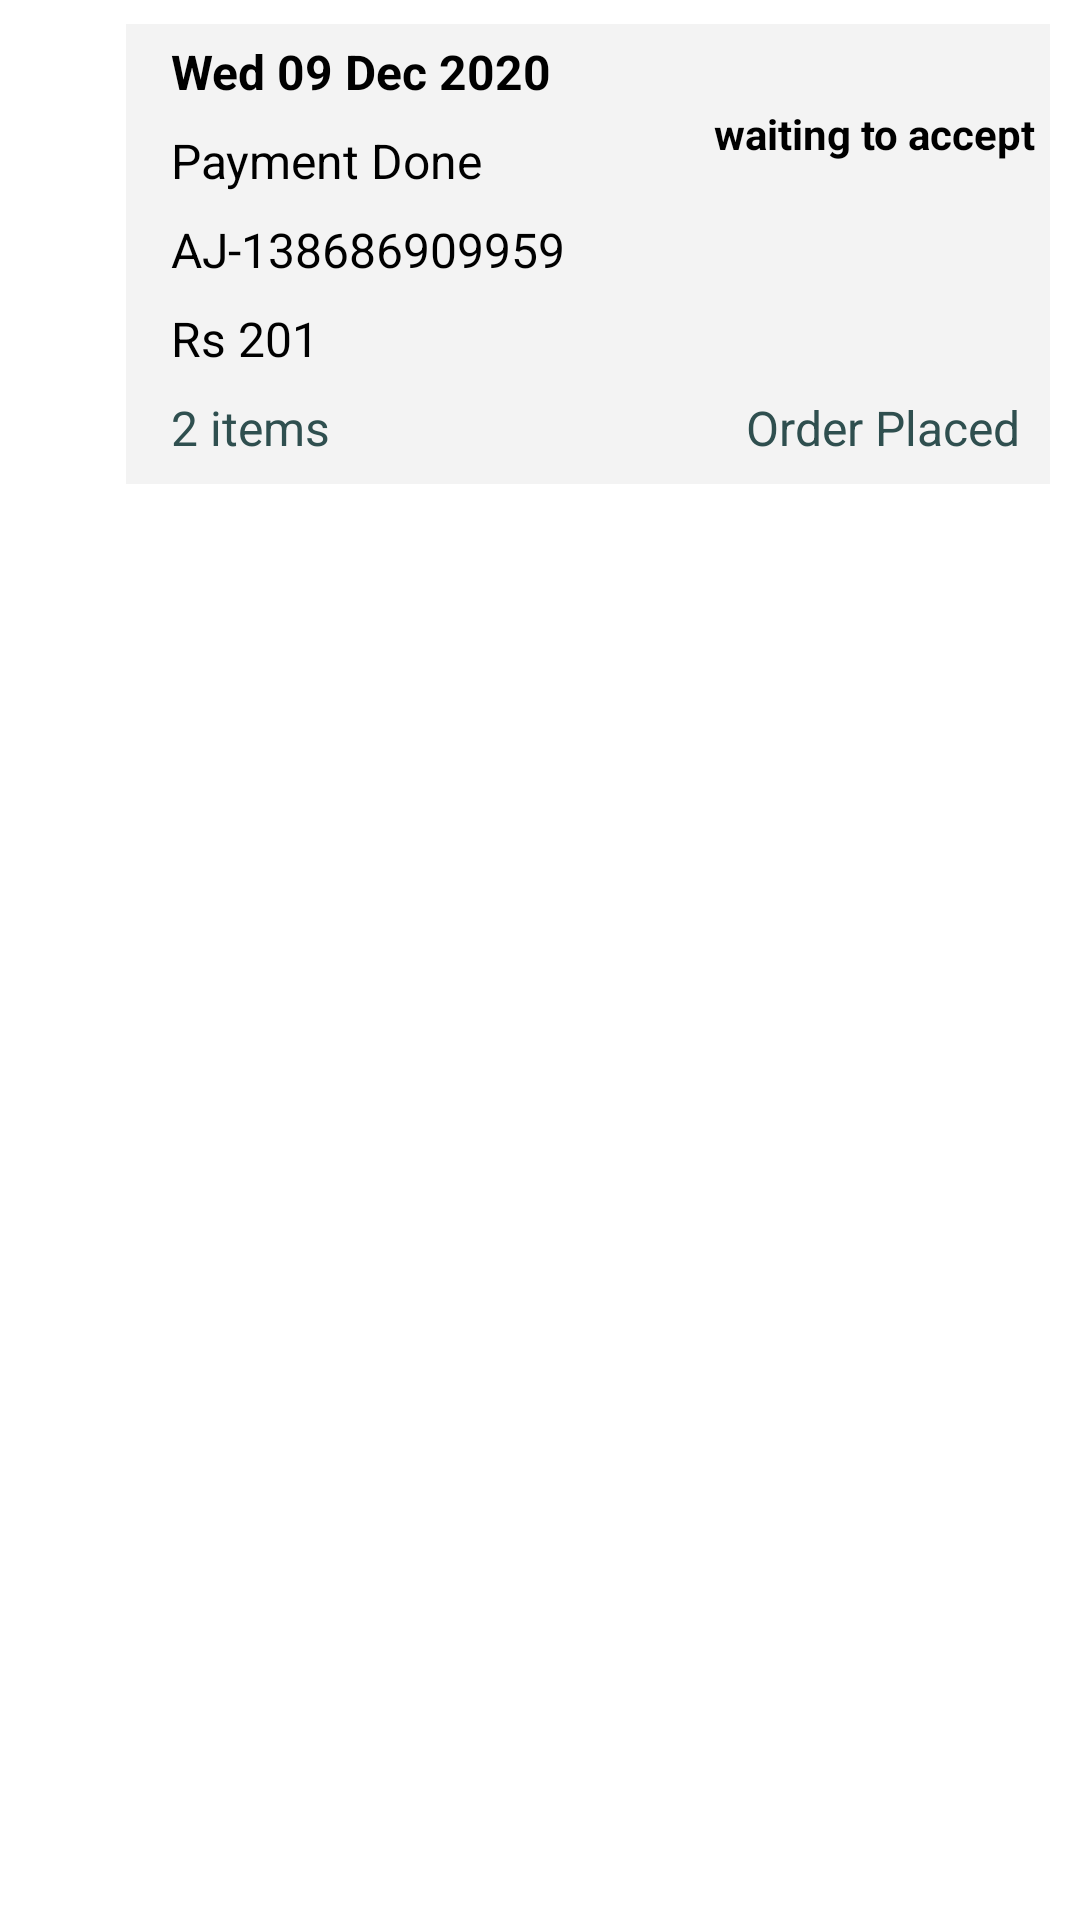

Layout XML and referenced resources for this Android screen:
<!-- AndroidManifest.xml: application theme AppTheme -->
<!-- res/layout/active_order_layout.xml -->
<?xml version="1.0" encoding="utf-8"?>
<RelativeLayout xmlns:android="http://schemas.android.com/apk/res/android"
    android:layout_width="match_parent"
    android:layout_height="wrap_content"
    android:background="@android:color/white">

    <ImageView
        android:id="@+id/symbol_Orders_Active"
        android:layout_width="28dp"
        android:layout_height="28dp"
        android:layout_marginTop="5dp"
        android:layout_marginLeft="6dp"
        android:alpha=".7"
        android:src="@drawable/ic_baseline_access_time_24"/>


    <RelativeLayout
        android:layout_width="match_parent"
        android:layout_height="wrap_content"
        android:layout_marginLeft="8dp"
        android:layout_marginTop="8dp"
        android:layout_marginRight="10dp"
        android:layout_marginBottom="6dp"
        android:layout_toRightOf="@+id/symbol_Orders_Active"
        android:background="#F3F3F3">

        <RelativeLayout
            android:layout_width="wrap_content"
            android:layout_height="wrap_content"
            android:layout_alignParentTop="true"
            android:layout_alignParentEnd="true"
            android:layout_marginTop="27dp"
            android:layout_marginRight="5dp">

            <View
                android:id="@+id/dot_actv"
                android:layout_width="8dp"
                android:layout_height="8dp"
                android:layout_centerVertical="true"
                android:background="@drawable/shape_processing" />

            <TextView
                android:id="@+id/order_Status_Dot_TxtVw"
                android:layout_width="wrap_content"
                android:layout_height="wrap_content"
                android:layout_centerVertical="true"
                android:layout_marginLeft="5dp"
                android:layout_toRightOf="@+id/dot_actv"
                android:gravity="center"
                android:text="waiting to accept"
                android:textAlignment="center"
                android:textColor="@android:color/black"
                android:textStyle="bold" />

        </RelativeLayout>


        <TextView
            android:id="@+id/date_Day_TxtVw"
            android:layout_width="wrap_content"
            android:layout_height="wrap_content"
            android:layout_marginLeft="15dp"
            android:layout_marginTop="5dp"
            android:text="Wed 09 Dec 2020"
            android:textColor="@android:color/black"
            android:textSize="16sp"
            android:textStyle="bold" />

        <TextView
            android:id="@+id/payment_Status_Active_Orders"
            android:layout_width="wrap_content"
            android:layout_height="wrap_content"
            android:layout_below="@id/date_Day_TxtVw"
            android:layout_marginLeft="15dp"
            android:layout_marginTop="8dp"
            android:text="Payment Done"
            android:textColor="@android:color/black"
            android:textSize="16sp" />

        <TextView
            android:id="@+id/order_Id_Active_Orders"
            android:layout_width="wrap_content"
            android:layout_height="wrap_content"
            android:layout_below="@id/payment_Status_Active_Orders"
            android:layout_marginLeft="15dp"
            android:layout_marginTop="8dp"
            android:text="AJ-138686909959"
            android:textColor="@android:color/black"
            android:textSize="16sp" />

        <TextView
            android:id="@+id/amount_Active_Orders"
            android:layout_width="wrap_content"
            android:layout_height="wrap_content"
            android:layout_below="@id/order_Id_Active_Orders"
            android:layout_marginLeft="15dp"
            android:layout_marginTop="8dp"
            android:text="Rs 201"
            android:textColor="@android:color/black"
            android:textSize="16sp" />

        <TextView
            android:id="@+id/items_Total_Active_Orders"
            android:layout_width="wrap_content"
            android:layout_height="wrap_content"
            android:layout_below="@id/amount_Active_Orders"
            android:layout_marginLeft="15dp"
            android:layout_marginTop="8dp"
            android:layout_marginBottom="8dp"
            android:text="2"
            android:textColor="#2F4F4F"
            android:textSize="16sp" />

        <TextView
            android:id="@+id/sample_Items"
            android:layout_width="wrap_content"
            android:layout_height="wrap_content"
            android:layout_below="@id/amount_Active_Orders"
            android:layout_marginTop="8dp"
            android:layout_marginBottom="8dp"
            android:layout_toRightOf="@+id/items_Total_Active_Orders"
            android:text=" items"
            android:textColor="#2F4F4F"
            android:textSize="16sp" />

        <TextView
            android:id="@+id/order_Status_Active_Orders"
            android:layout_width="wrap_content"
            android:layout_height="wrap_content"
            android:layout_below="@id/amount_Active_Orders"
            android:layout_alignParentEnd="true"
            android:layout_marginLeft="15dp"
            android:layout_marginTop="8dp"
            android:layout_marginRight="10dp"
            android:layout_marginBottom="8dp"
            android:text="Order Placed"
            android:textColor="#2F4F4F"
            android:textSize="16sp" />


    </RelativeLayout>

</RelativeLayout>
<!-- resources referenced by this layout -->
<resources>
  <style name="AppTheme" parent="Theme.AppCompat.Light.NoActionBar">
          
          <item name="colorPrimary">@color/colorPrimary</item>
          <item name="colorPrimaryDark">@color/colorPrimaryDark</item>
          <item name="colorAccent">@color/colorAccent</item>
          <item name="android:statusBarColor">@color/colorPrimaryDark</item>
      </style>
  <color name="colorPrimary">#c71585</color>
  <color name="colorPrimaryDark">#a63a79</color>
  <color name="colorAccent">#D81B60</color>
</resources>
